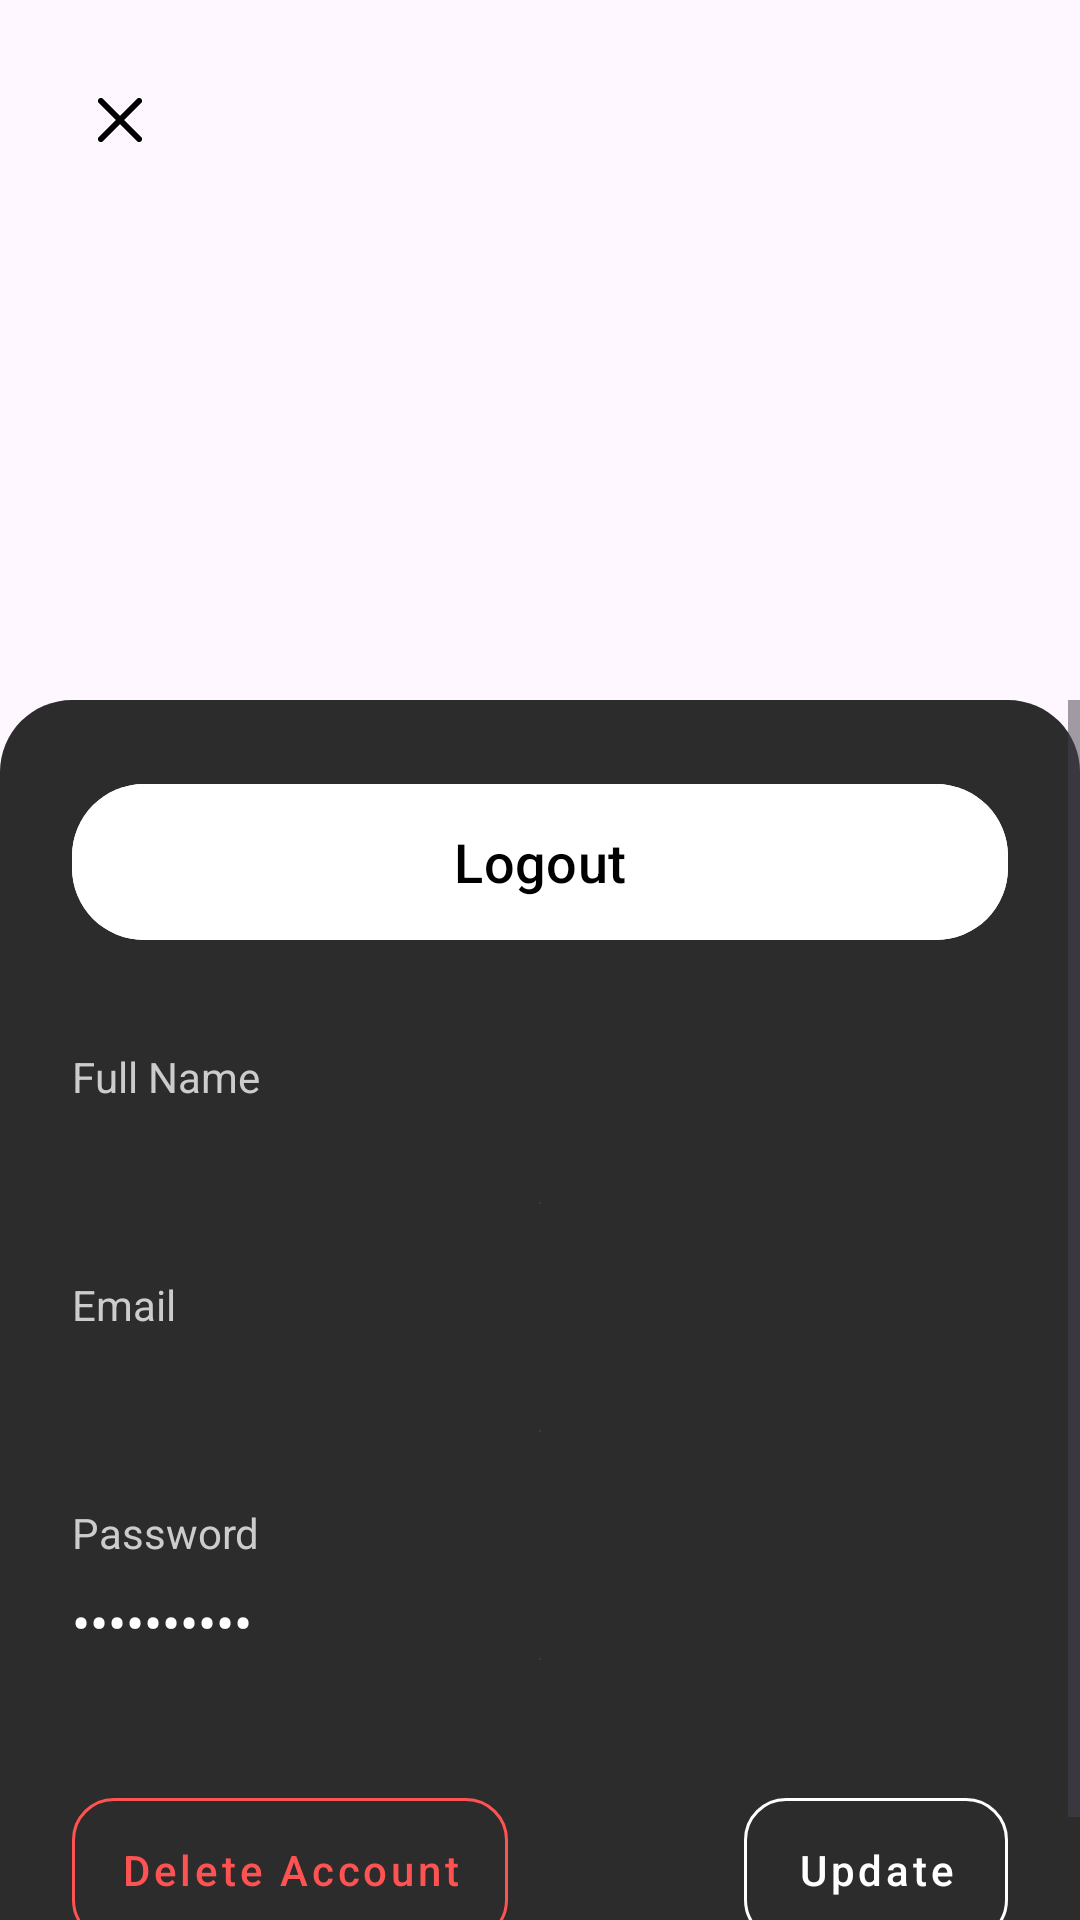

Reconstruct the res/layout file that produces this screen, plus the resources it refers to.
<!-- AndroidManifest.xml: application theme Theme.LuxeVistaResortApp -->
<!-- res/layout/bottom_sheet_profile.xml -->
<?xml version="1.0" encoding="utf-8"?>
<LinearLayout xmlns:android="http://schemas.android.com/apk/res/android"
    xmlns:app="http://schemas.android.com/apk/res-auto"
    xmlns:tools="http://schemas.android.com/tools"
    android:layout_width="match_parent"
    android:layout_height="match_parent"
    android:orientation="vertical">

    <androidx.constraintlayout.widget.ConstraintLayout
        android:layout_width="match_parent"
        android:layout_height="wrap_content"
        android:background="@drawable/rounded_top_corners_bg"
        android:paddingBottom="16dp">

        <ImageButton
            android:id="@+id/backButton"
            android:layout_width="48dp"
            android:layout_height="48dp"
            android:layout_marginStart="16dp"
            android:layout_marginTop="16dp"
            android:background="?attr/selectableItemBackgroundBorderless"
            android:src="@drawable/ico_close"
            app:layout_constraintStart_toStartOf="parent"
            app:layout_constraintTop_toTopOf="parent"
            tools:ignore="SpeakableTextPresentCheck" />

        <com.google.android.material.imageview.ShapeableImageView
            android:id="@+id/profileImageView"
            android:layout_width="100dp"
            android:layout_height="100dp"
            android:layout_marginTop="16dp"
            android:background="@drawable/img_pfp"
            android:padding="2dp"
            app:layout_constraintEnd_toEndOf="parent"
            app:layout_constraintStart_toStartOf="parent"
            app:layout_constraintTop_toBottomOf="@id/backButton"
            app:shapeAppearanceOverlay="@style/ShapeAppearance.App.CircleImageView" />

        <TextView
            android:id="@+id/userNameText"
            android:layout_width="wrap_content"
            android:layout_height="wrap_content"
            android:layout_marginTop="8dp"
            android:textColor="@android:color/black"
            android:textSize="22sp"
            android:textStyle="bold"
            app:layout_constraintEnd_toEndOf="parent"
            app:layout_constraintStart_toStartOf="parent"
            app:layout_constraintTop_toBottomOf="@id/profileImageView"
            tools:text="User Name" />

    </androidx.constraintlayout.widget.ConstraintLayout>

    <ScrollView
        android:layout_width="match_parent"
        android:layout_height="0dp"
        android:layout_weight="1"
        android:background="@drawable/drw_res_dark_rounded_top_bg"
        android:fillViewport="true">

        <LinearLayout
            android:layout_width="match_parent"
            android:layout_height="wrap_content"
            android:orientation="vertical"
            android:padding="24dp">

            <com.google.android.material.button.MaterialButton
                android:id="@+id/logoutButton"
                android:layout_width="match_parent"
                android:layout_height="60dp"
                android:backgroundTint="@android:color/white"
                android:text="Logout"
                android:textAllCaps="false"
                android:textColor="@android:color/black"
                android:textSize="18sp"
                app:cornerRadius="24dp" />

            <LinearLayout
                android:layout_width="match_parent"
                android:layout_height="wrap_content"
                android:layout_marginTop="32dp"
                android:orientation="vertical">

                <TextView
                    android:layout_width="wrap_content"
                    android:layout_height="wrap_content"
                    android:text="Full Name"
                    android:textColor="#CCCCCC"
                    android:textSize="14sp" />

                <FrameLayout
                    android:layout_width="match_parent"
                    android:layout_height="wrap_content">

                    <TextView
                        android:id="@+id/fullNameValueText"
                        android:layout_width="match_parent"
                        android:layout_height="wrap_content"
                        android:paddingTop="8dp"
                        android:paddingBottom="8dp"
                        android:textColor="@android:color/white"
                        android:textSize="18sp"
                        android:drawableBottom="@android:drawable/divider_horizontal_dark"
                        tools:text="Aki Arck" />

                    <EditText
                        android:id="@+id/fullNameEditText"
                        android:layout_width="match_parent"
                        android:layout_height="wrap_content"
                        android:backgroundTint="#CCCCCC"
                        android:textColor="@android:color/white"
                        android:textSize="18sp"
                        android:visibility="gone"
                        tools:ignore="TouchTargetSizeCheck"
                        tools:text="Aki Arck"
                        tools:visibility="visible" />
                </FrameLayout>
            </LinearLayout>

            <LinearLayout
                android:layout_width="match_parent"
                android:layout_height="wrap_content"
                android:layout_marginTop="16dp"
                android:orientation="vertical">
                <TextView
                    android:layout_width="wrap_content"
                    android:layout_height="wrap_content"
                    android:text="Email"
                    android:textColor="#CCCCCC"
                    android:textSize="14sp" />
                <FrameLayout
                    android:layout_width="match_parent"
                    android:layout_height="wrap_content">
                    <TextView
                        android:id="@+id/emailValueText"
                        android:layout_width="match_parent"
                        android:layout_height="wrap_content"
                        android:paddingTop="8dp"
                        android:paddingBottom="8dp"
                        android:textColor="@android:color/white"
                        android:textSize="18sp"
                        android:drawableBottom="@android:drawable/divider_horizontal_dark"
                        tools:text="aki@gmail.com" />
                    <EditText
                        android:id="@+id/emailEditText"
                        android:layout_width="match_parent"
                        android:layout_height="wrap_content"
                        android:inputType="textEmailAddress"
                        android:backgroundTint="#CCCCCC"
                        android:textColor="@android:color/white"
                        android:textSize="18sp"
                        android:visibility="gone"
                        tools:text="aki@gmail.com" />
                </FrameLayout>
            </LinearLayout>

            <LinearLayout
                android:layout_width="match_parent"
                android:layout_height="wrap_content"
                android:layout_marginTop="16dp"
                android:orientation="vertical">
                <TextView
                    android:layout_width="wrap_content"
                    android:layout_height="wrap_content"
                    android:text="Password"
                    android:textColor="#CCCCCC"
                    android:textSize="14sp" />
                <FrameLayout
                    android:layout_width="match_parent"
                    android:layout_height="wrap_content">
                    <TextView
                        android:id="@+id/passwordValueText"
                        android:layout_width="match_parent"
                        android:layout_height="wrap_content"
                        android:paddingTop="8dp"
                        android:paddingBottom="8dp"
                        android:text="••••••••••"
                        android:textColor="@android:color/white"
                        android:textSize="18sp"
                        android:drawableBottom="@android:drawable/divider_horizontal_dark"/>
                    <EditText
                        android:id="@+id/passwordEditText"
                        android:layout_width="match_parent"
                        android:layout_height="wrap_content"
                        android:inputType="textPassword"
                        android:hint="Enter new password"
                        android:textColorHint="@android:color/darker_gray"
                        android:backgroundTint="#CCCCCC"
                        android:textColor="@android:color/white"
                        android:textSize="18sp"
                        android:visibility="gone" />
                </FrameLayout>
            </LinearLayout>

            <androidx.constraintlayout.widget.ConstraintLayout
                android:layout_width="match_parent"
                android:layout_height="wrap_content"
                android:layout_marginTop="32dp">

                <com.google.android.material.button.MaterialButton
                    android:id="@+id/deleteAccountButton"
                    style="@style/Widget.MaterialComponents.Button.OutlinedButton"
                    android:layout_width="wrap_content"
                    android:layout_height="60dp"
                    android:text="Delete Account"
                    android:textAllCaps="false"
                    android:textColor="#FF5252"
                    app:cornerRadius="14dp"
                    app:layout_constraintBottom_toBottomOf="parent"
                    app:layout_constraintStart_toStartOf="parent"
                    app:layout_constraintTop_toTopOf="parent"
                    app:strokeColor="#FF5252" />

                <com.google.android.material.button.MaterialButton
                    android:id="@+id/updateButton"
                    style="@style/Widget.MaterialComponents.Button.OutlinedButton"
                    android:layout_width="wrap_content"
                    android:layout_height="60dp"
                    android:text="Update"
                    android:textAllCaps="false"
                    android:textColor="@android:color/white"
                    app:cornerRadius="14dp"
                    app:layout_constraintBottom_toBottomOf="parent"
                    app:layout_constraintEnd_toEndOf="parent"
                    app:layout_constraintTop_toTopOf="parent"
                    app:strokeColor="@android:color/white" />

            </androidx.constraintlayout.widget.ConstraintLayout>

        </LinearLayout>
    </ScrollView>
</LinearLayout>
<!-- resources referenced by this layout -->
<resources>
  <!-- drawable drw_res_dark_rounded_top_bg (drawable) -->
  <?xml version="1.0" encoding="utf-8"?>
  <shape xmlns:android="http://schemas.android.com/apk/res/android"
      android:shape="rectangle">
      <solid android:color="#2C2C2C" />
      <corners
          android:topLeftRadius="24dp"
          android:topRightRadius="24dp" />
  </shape>
  <!-- drawable ico_close (drawable) -->
  <vector xmlns:android="http://schemas.android.com/apk/res/android"
      android:width="24dp"
      android:height="24dp"
      android:viewportWidth="24"
      android:viewportHeight="24">
    <path
        android:pathData="M17.659,4.929C18.049,4.538 18.682,4.538 19.073,4.929C19.463,5.319 19.463,5.953 19.073,6.343L13.416,12L19.073,17.657C19.463,18.047 19.463,18.681 19.073,19.071C18.682,19.462 18.049,19.462 17.659,19.071L12.002,13.414L6.345,19.071C6.339,19.077 6.333,19.083 6.326,19.089C5.935,19.461 5.315,19.455 4.931,19.071C4.638,18.778 4.564,18.349 4.711,17.988C4.76,17.867 4.833,17.754 4.931,17.657L10.587,12L4.931,6.343C4.54,5.953 4.54,5.319 4.931,4.929C5.321,4.538 5.954,4.538 6.345,4.929L12.002,10.586L17.659,4.929Z"
        android:fillColor="#000000"/>
  </vector>
  <style name="ShapeAppearance.App.CircleImageView" parent="">
          <item name="cornerFamily">rounded</item>
          <item name="cornerSize">50%</item>
      </style>
  <style name="Theme.LuxeVistaResortApp" parent="Base.Theme.LuxeVistaResortApp" />
  <style name="Base.Theme.LuxeVistaResortApp" parent="Theme.Material3.DayNight.NoActionBar">
          
          
      </style>
</resources>
